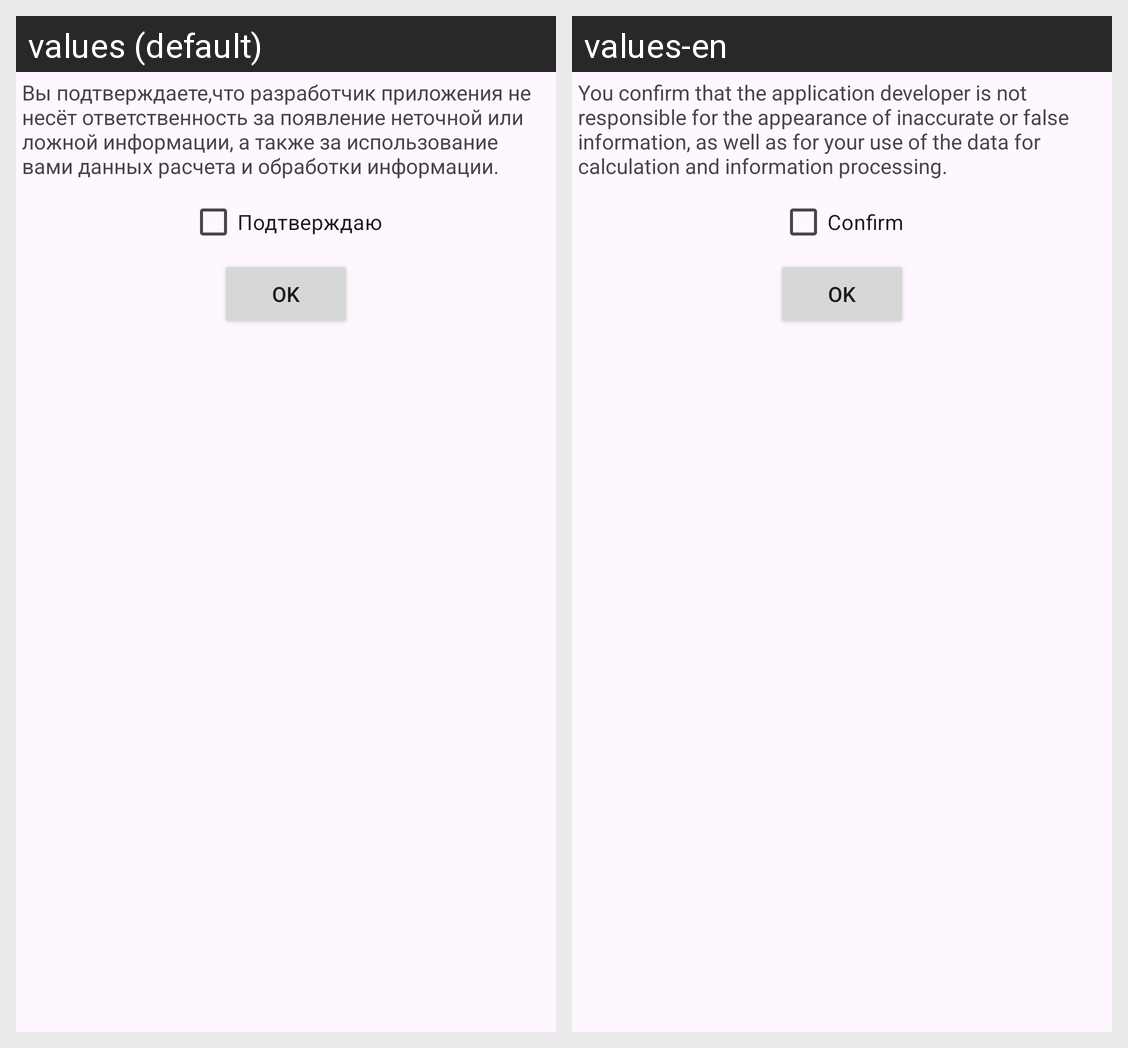

The same Android screen rendered under two of its app's locales, left to right. List the strings drawn on it with the default value and each locale's translation.
Android screen res/layout/responsibility_layout.xml rendered under 2 locales, left to right: values (default), values-en. Device: Nexus 5 (rendered at 1080×1920; each locale shown at half size, 540×960, under a caption strip naming it); theme Theme.AndroidTemplate.
Strings drawn on this screen, with the default value and each locale's value (text and hints the layout hard-codes, and strings that could not be matched under every locale, appear in the picture but are not listed):

response_text
  values: Вы подтверждаете,что разработчик приложения не несёт ответственность за появление неточной или ложной информации, а также за использование вами данных расчета и обработки информации.
  values-en: You confirm that the application developer is not responsible for the appearance of inaccurate or false information, as well as for your use of the data for calculation and information processing.

confirm
  values: Подтверждаю
  values-en: Confirm
